Image classification data set "formula-one-cars-images" (faw01/formula-one-image-classification-model on GitHub). Class labels (10): Alfa Romeo, BWT, Ferrari, Haas, McLaren, Mercedes, Red Bull, Renault, Toro Rosso, Williams.

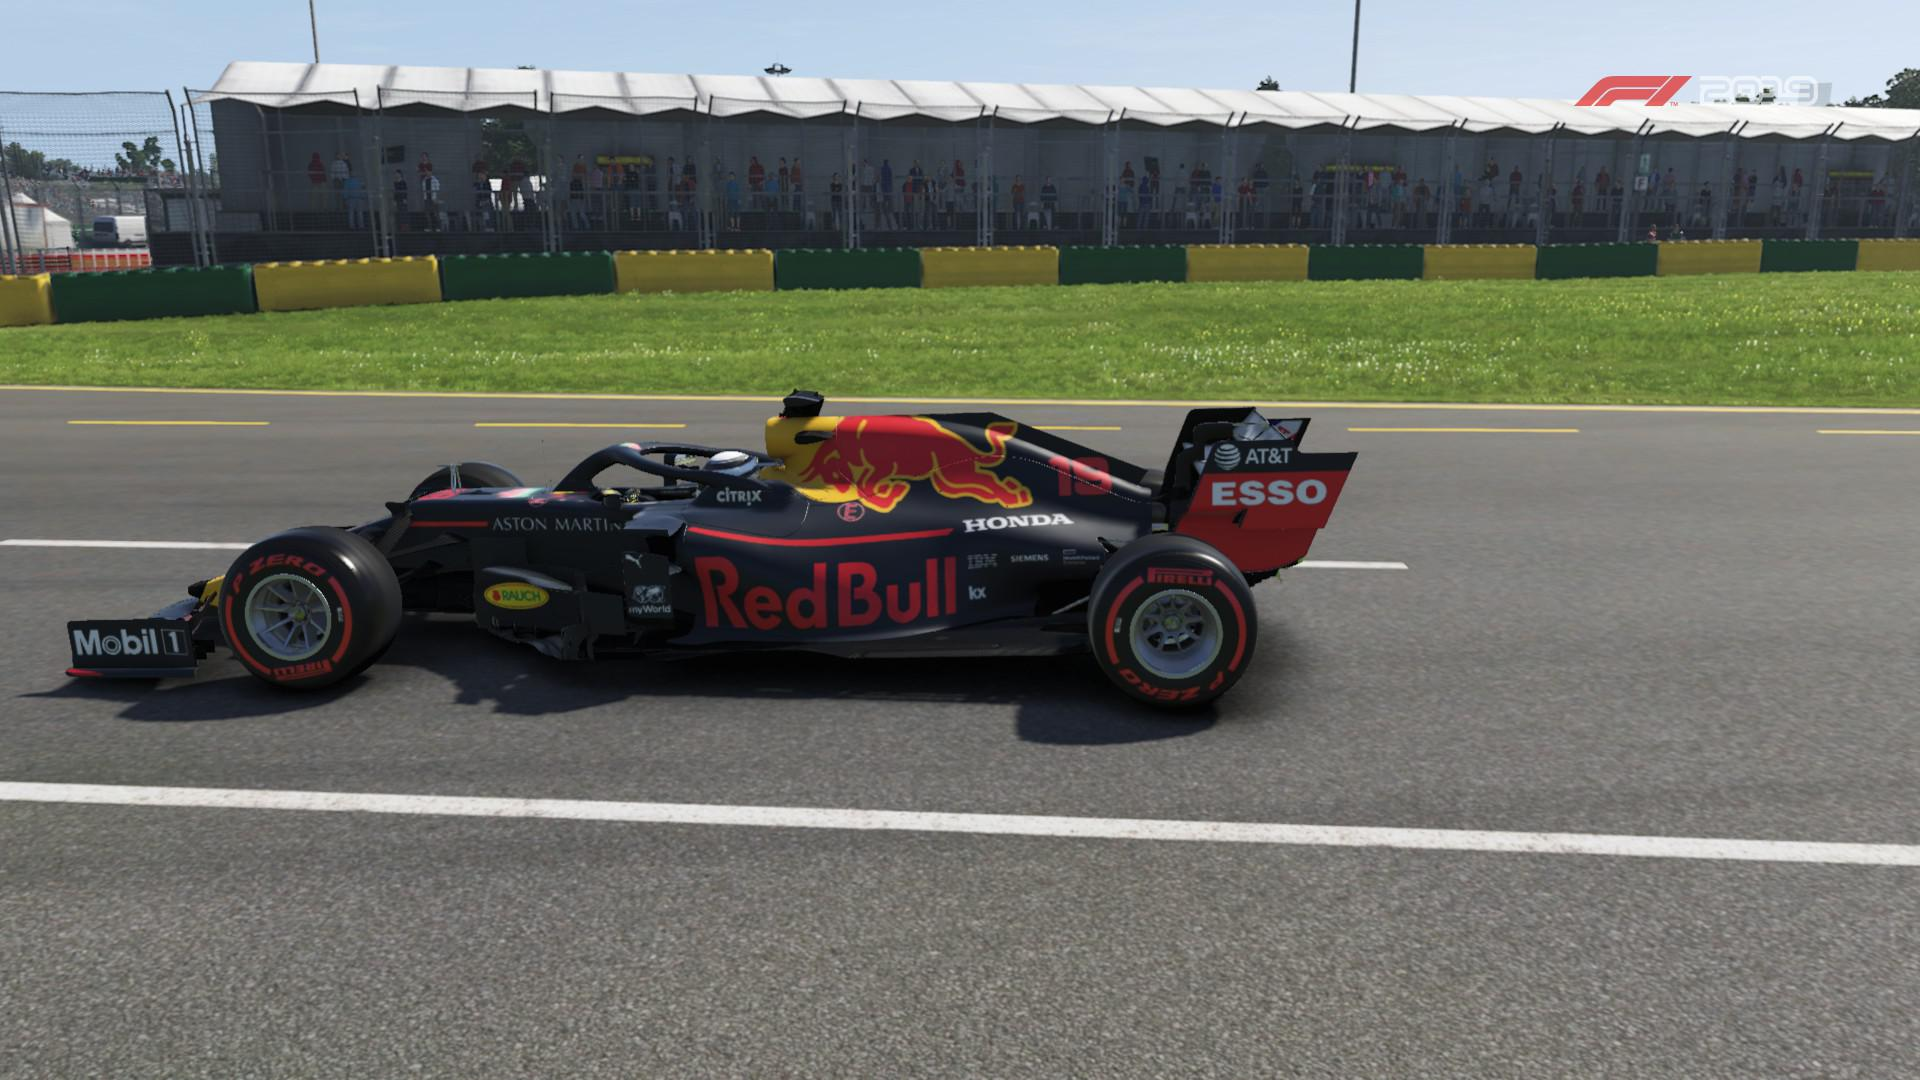
Label: Red Bull

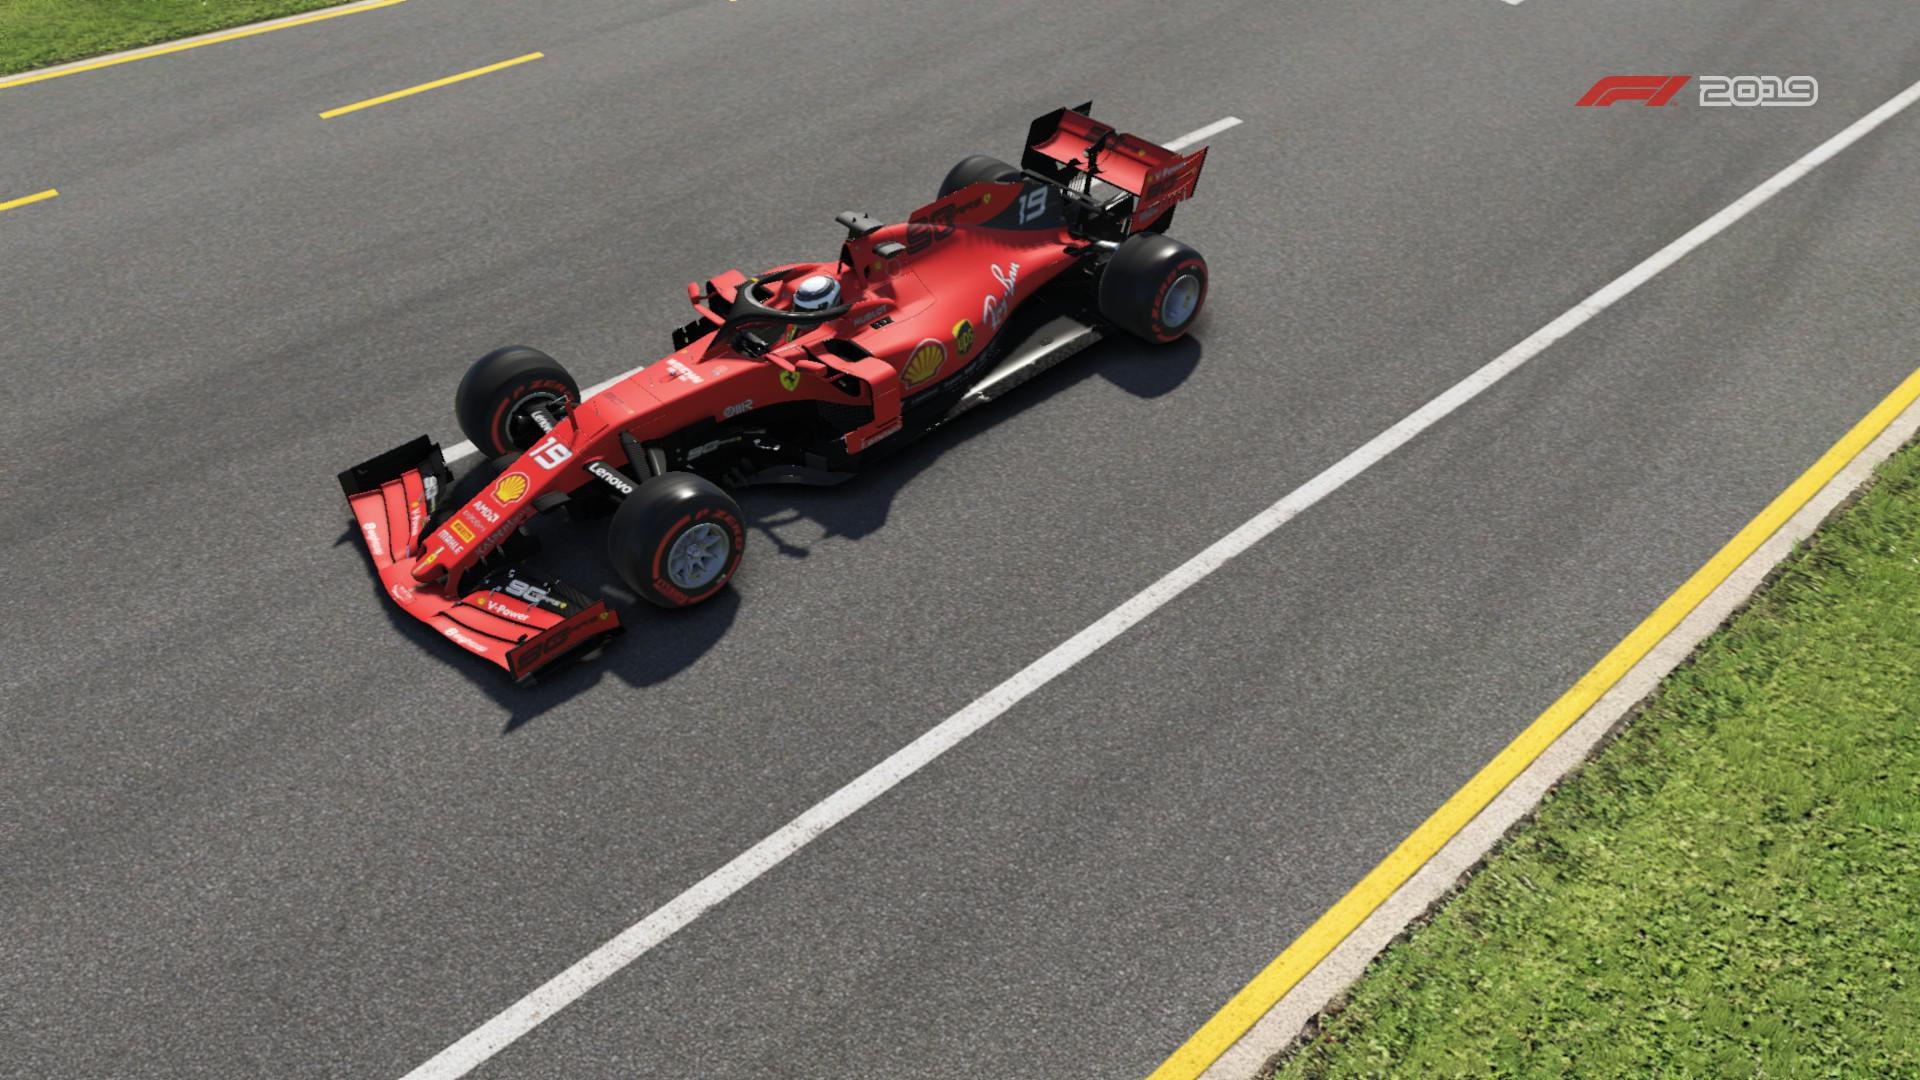
Label: Ferrari

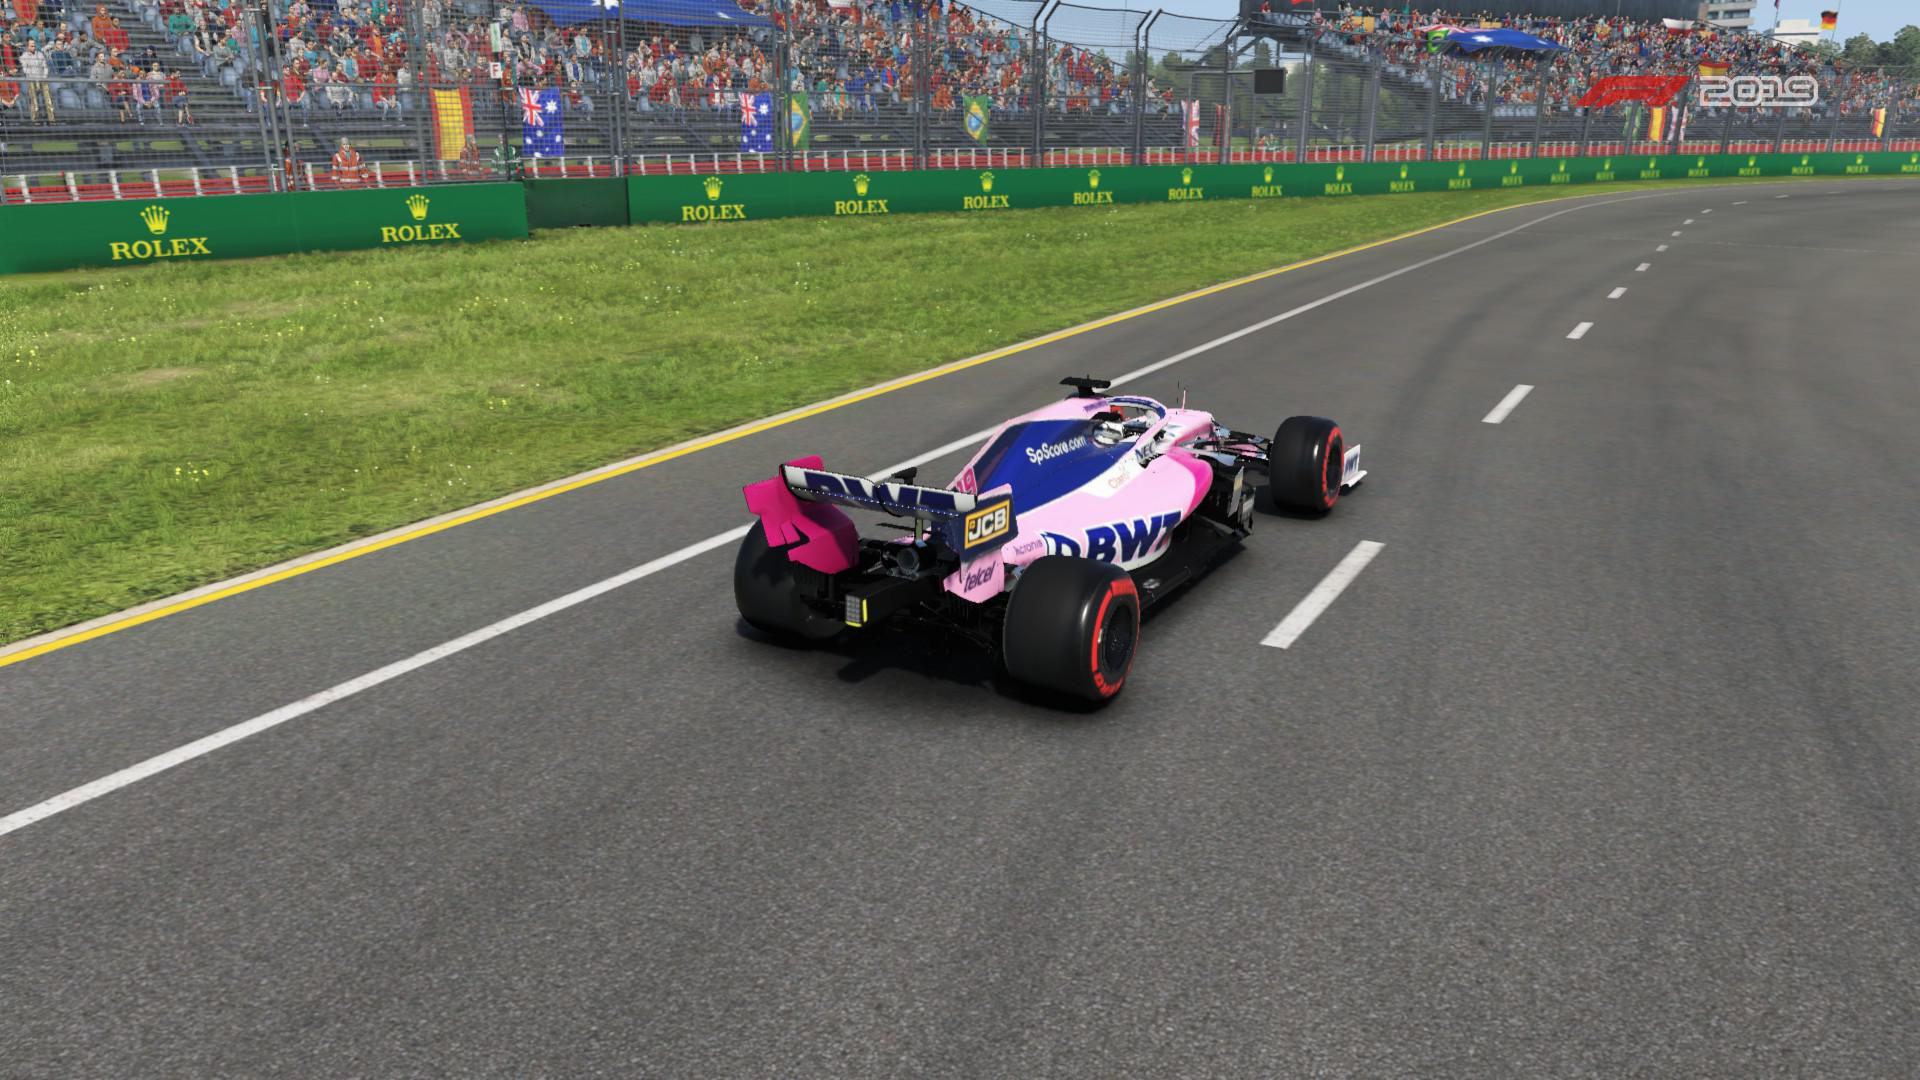
Label: BWT

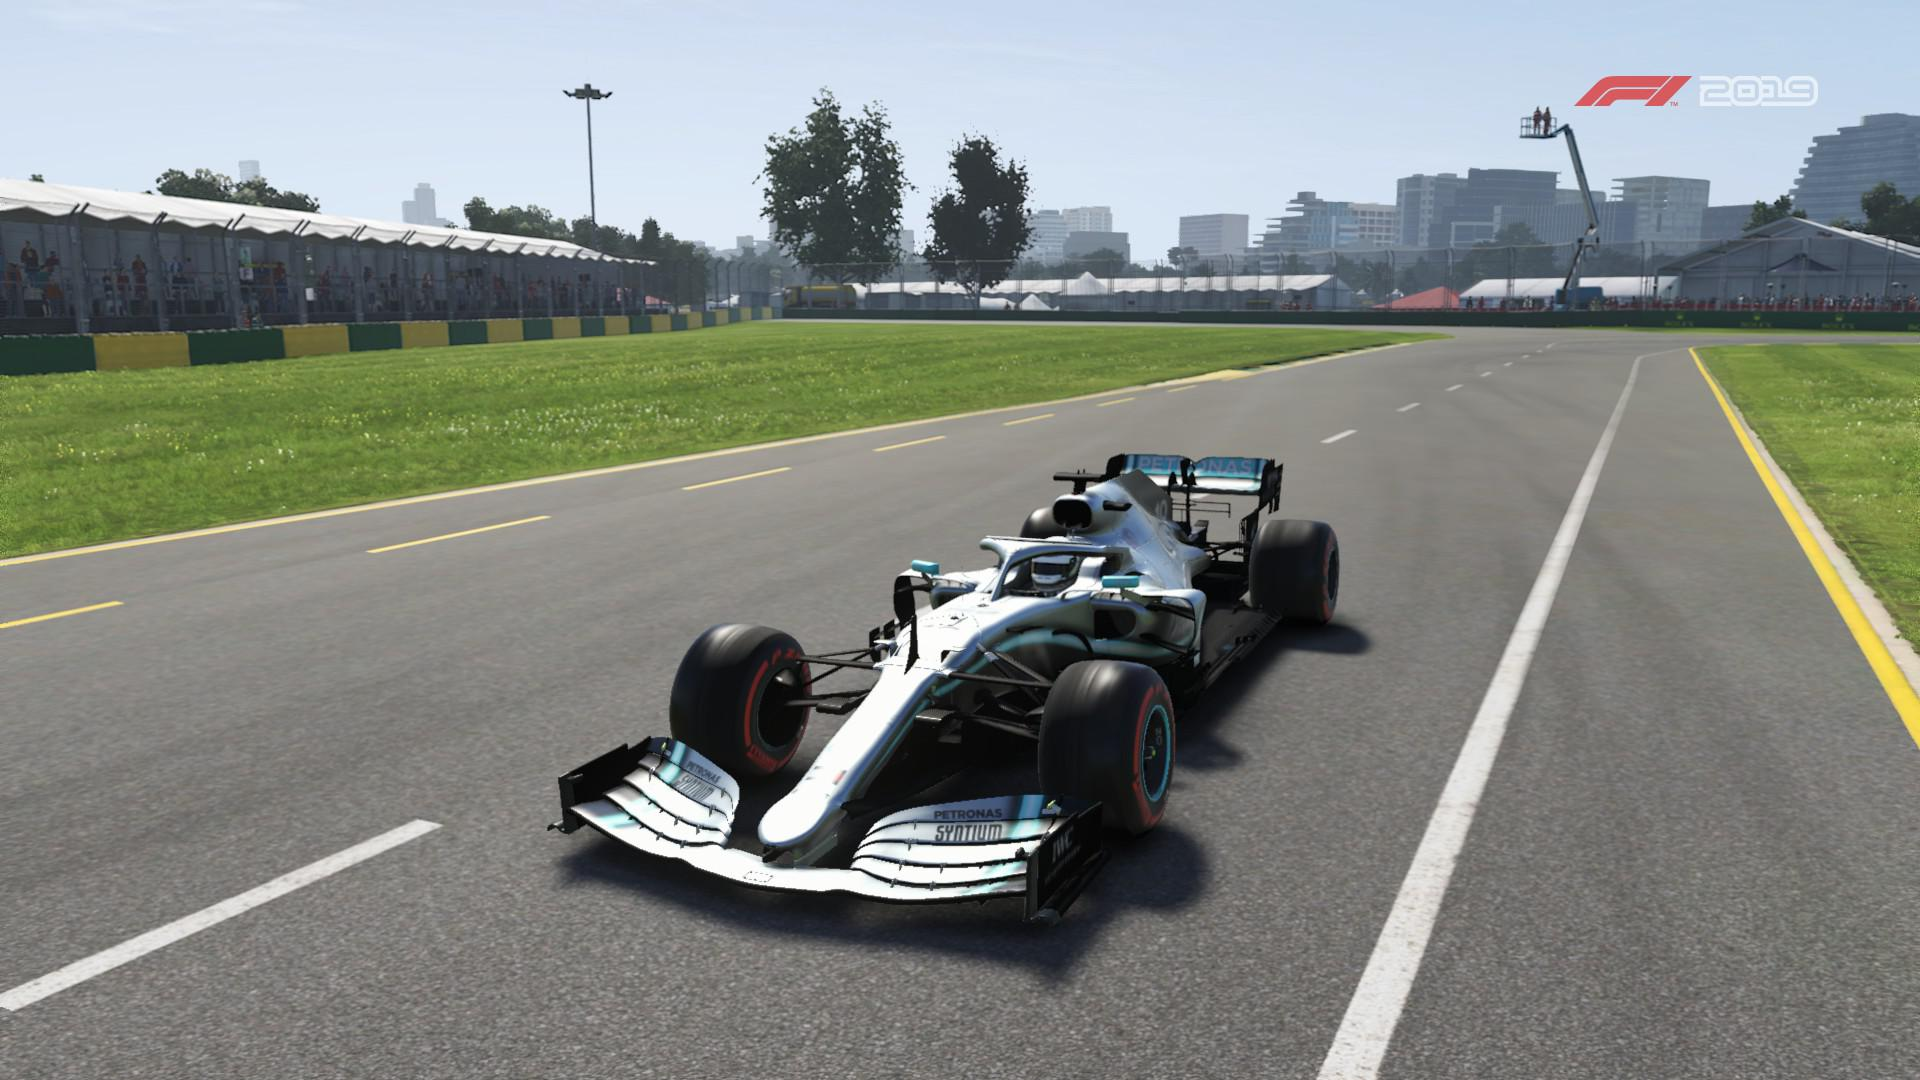
Label: Mercedes

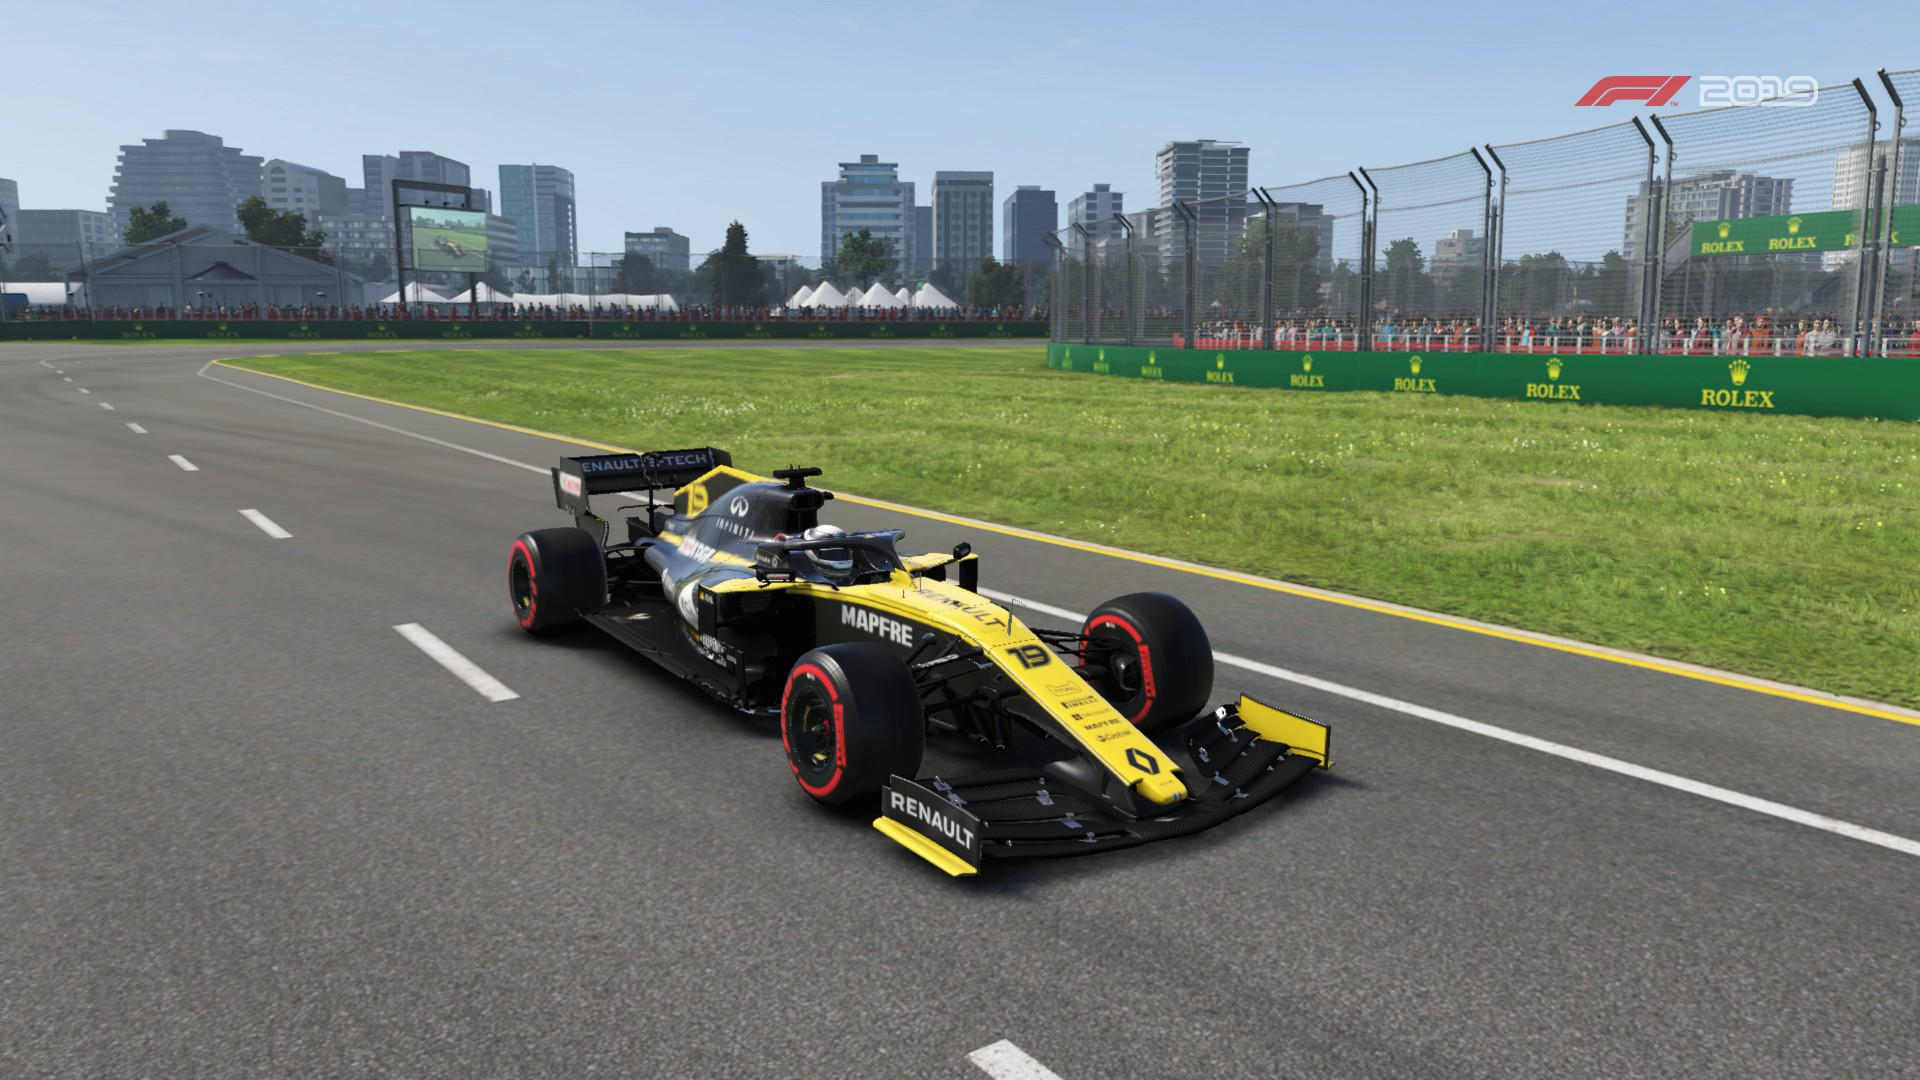
Label: Renault

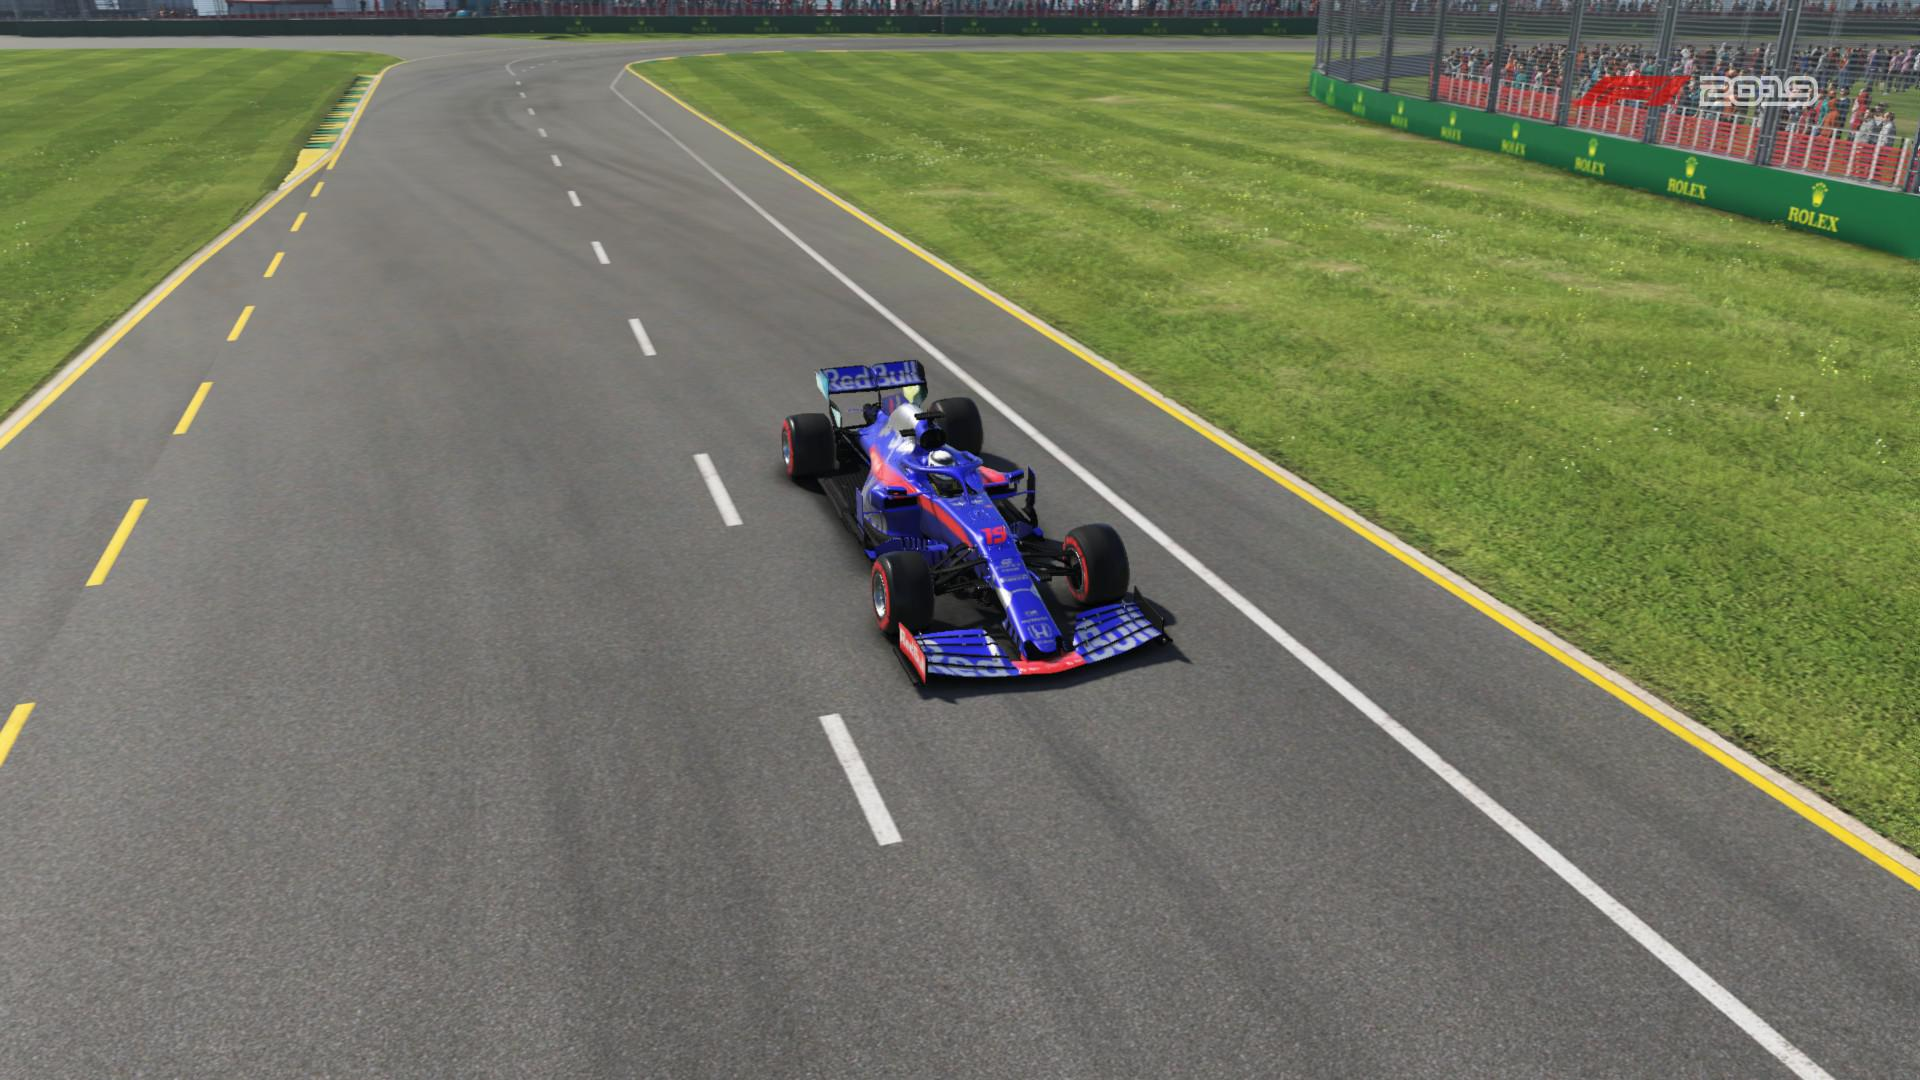
Label: Toro Rosso
